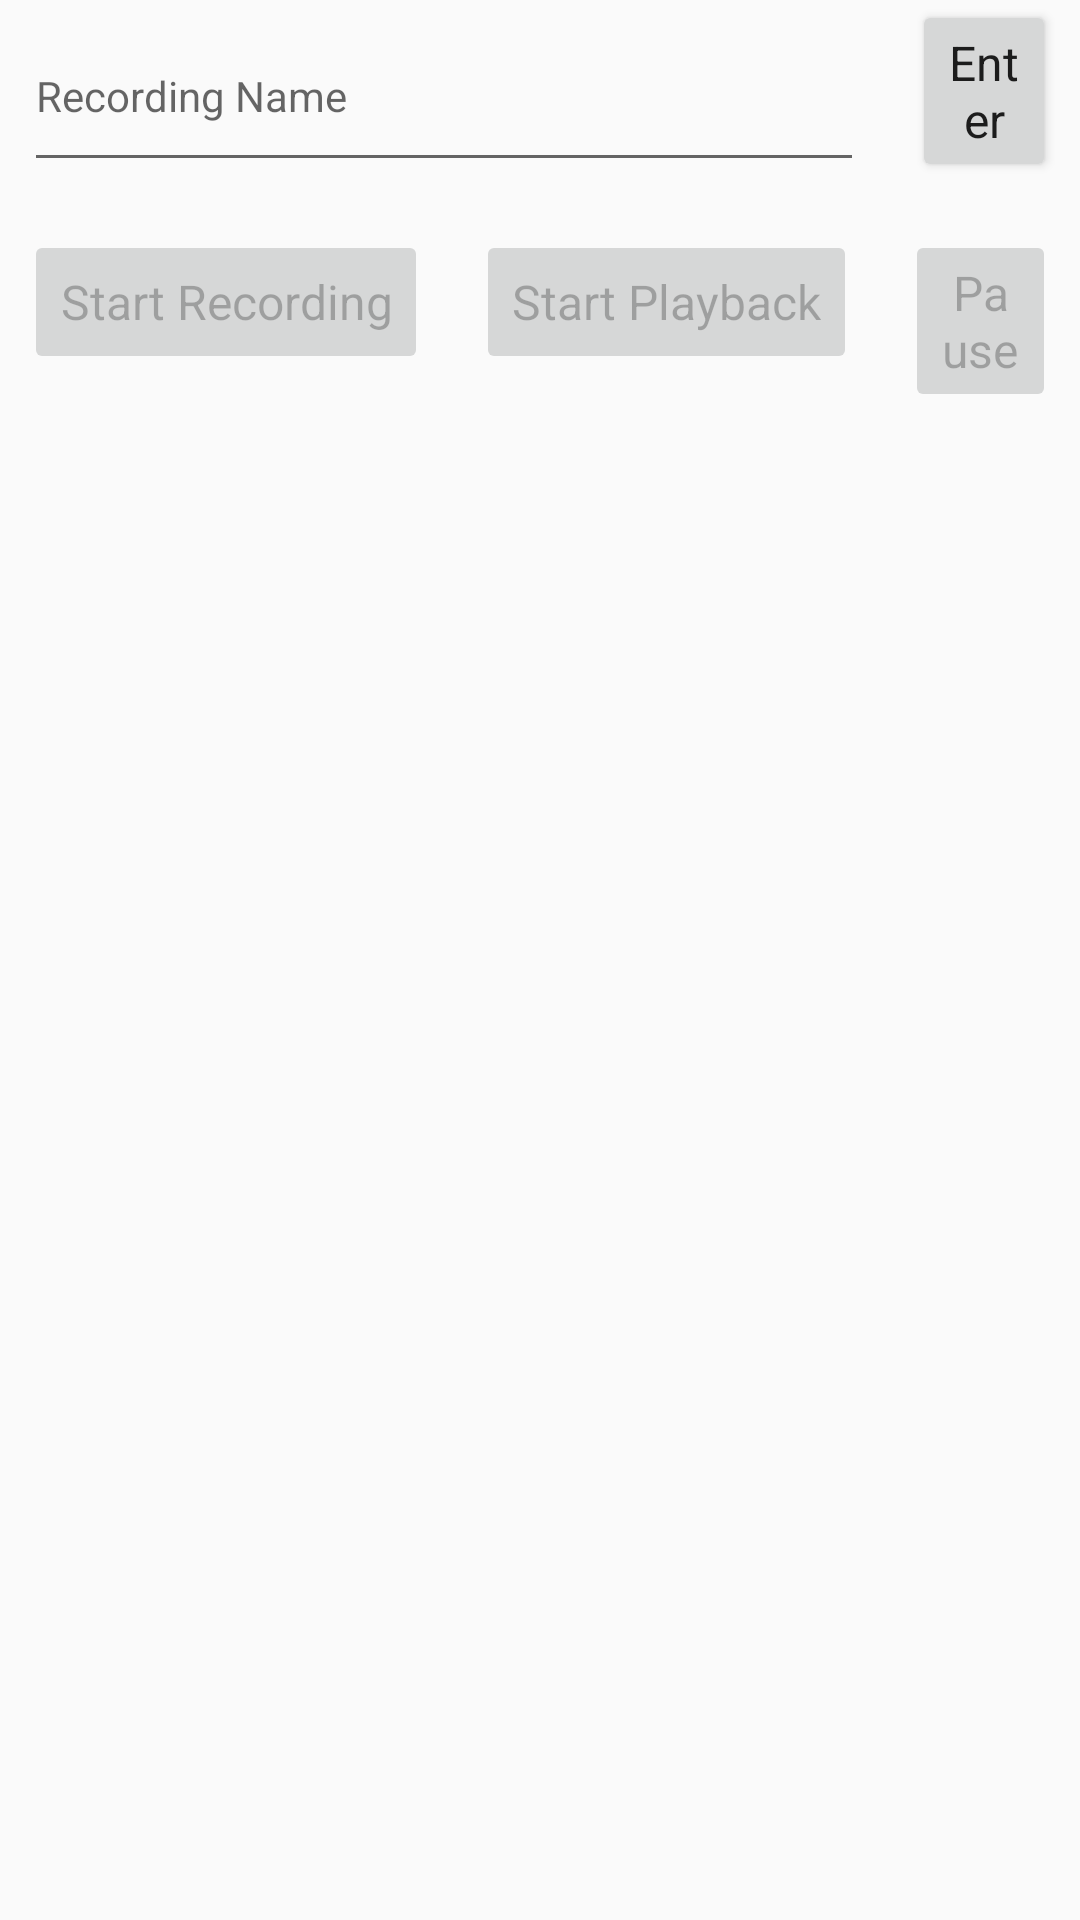

Here is an Android app screen rendered from its layout file. Give the layout XML and the strings, colors and styles it references.
<!-- AndroidManifest.xml: application theme AppTheme -->
<!-- res/layout/activity_main.xml -->
<?xml version="1.0" encoding="utf-8"?>
<RelativeLayout xmlns:android="http://schemas.android.com/apk/res/android"
    xmlns:app="http://schemas.android.com/apk/res-auto"
    xmlns:tools="http://schemas.android.com/tools"
    android:id="@+id/parent_view"
    android:layout_width="match_parent"
    android:layout_height="match_parent"
    android:orientation="vertical"
    tools:context="com.example.android.improvedaudiorecorder.activities.MainActivity">

    <RelativeLayout
        android:id="@+id/textInputContainer"
        android:layout_width="wrap_content"
        android:layout_height="wrap_content"
        android:paddingLeft="8dp"
        android:paddingRight="8dp">

        <EditText
            android:id="@+id/recordingNameField"
            android:layout_width="280dp"
            android:layout_height="wrap_content"
            android:layout_weight="2"
            android:layout_alignParentTop="true"
            android:layout_alignBottom="@id/enter_button"
            android:layout_marginRight="8dp"
            android:textAppearance="@style/Base.TextAppearance.AppCompat.Small"
            android:hint="Recording Name" />

        <android.support.v7.widget.AppCompatButton
            android:id="@+id/enter_button"
            android:layout_width="wrap_content"
            android:layout_height="wrap_content"
            android:layout_toRightOf="@id/recordingNameField"
            android:layout_marginLeft="8dp"
            android:text="Enter"
            android:layout_alignParentRight="true"
            android:textAppearance="@style/Base.TextAppearance.AppCompat.Subhead"
            android:onClick="createFileName"/>

    </RelativeLayout>

    <RelativeLayout
        android:id="@+id/buttonContainer"
        android:layout_width="match_parent"
        android:layout_height="wrap_content"
        android:layout_below="@id/textInputContainer"
        android:layout_marginBottom="16dp"
        android:layout_marginTop="16dp"
        android:paddingLeft="8dp"
        android:gravity="center_horizontal">

        <android.support.v7.widget.AppCompatButton
            android:id="@+id/xml_record_button"
            android:layout_width="wrap_content"
            android:layout_height="wrap_content"
            android:layout_marginRight="8dp"
            android:text="Start Recording"
            android:textAppearance="@style/Base.TextAppearance.AppCompat.Subhead"
            android:enabled="false"/>

        <android.support.v7.widget.AppCompatButton
            android:id="@+id/xml_play_button"
            android:layout_width="wrap_content"
            android:layout_height="wrap_content"
            android:layout_marginLeft="8dp"
            android:layout_marginRight="8dp"
            android:layout_toRightOf="@id/xml_record_button"
            android:text="Start Playback"
            android:textAppearance="@style/Base.TextAppearance.AppCompat.Subhead"
            android:enabled="false"/>

        <android.support.v7.widget.AppCompatButton
            android:id="@+id/xml_pause_button"
            android:layout_width="wrap_content"
            android:layout_height="wrap_content"
            android:layout_marginLeft="8dp"
            android:layout_marginRight="8dp"
            android:layout_toRightOf="@id/xml_play_button"
            android:text="Pause"
            android:textAppearance="@style/Base.TextAppearance.AppCompat.Subhead"
            android:enabled="false"/>

    </RelativeLayout>

    <ListView
        android:id="@+id/recording_container"
        android:layout_width="match_parent"
        android:layout_height="wrap_content"
        android:padding="8dp"
        android:layout_below="@id/buttonContainer">


    </ListView>

</RelativeLayout>
<!-- resources referenced by this layout -->
<resources>
  <style name="AppTheme" parent="Theme.AppCompat.Light.DarkActionBar">
          
          <item name="colorPrimary">@color/colorPrimary</item>
          <item name="colorPrimaryDark">@color/colorPrimaryDark</item>
          <item name="colorAccent">@color/colorAccent</item>
      </style>
  <!-- not gathered from this repository: default colours our renderer supplied (Android Studio template values) -->
  <color name="colorPrimary">#FF6200EE</color>
  <color name="colorPrimaryDark">#FF3700B3</color>
  <color name="colorAccent">#FF03DAC5</color>
</resources>
